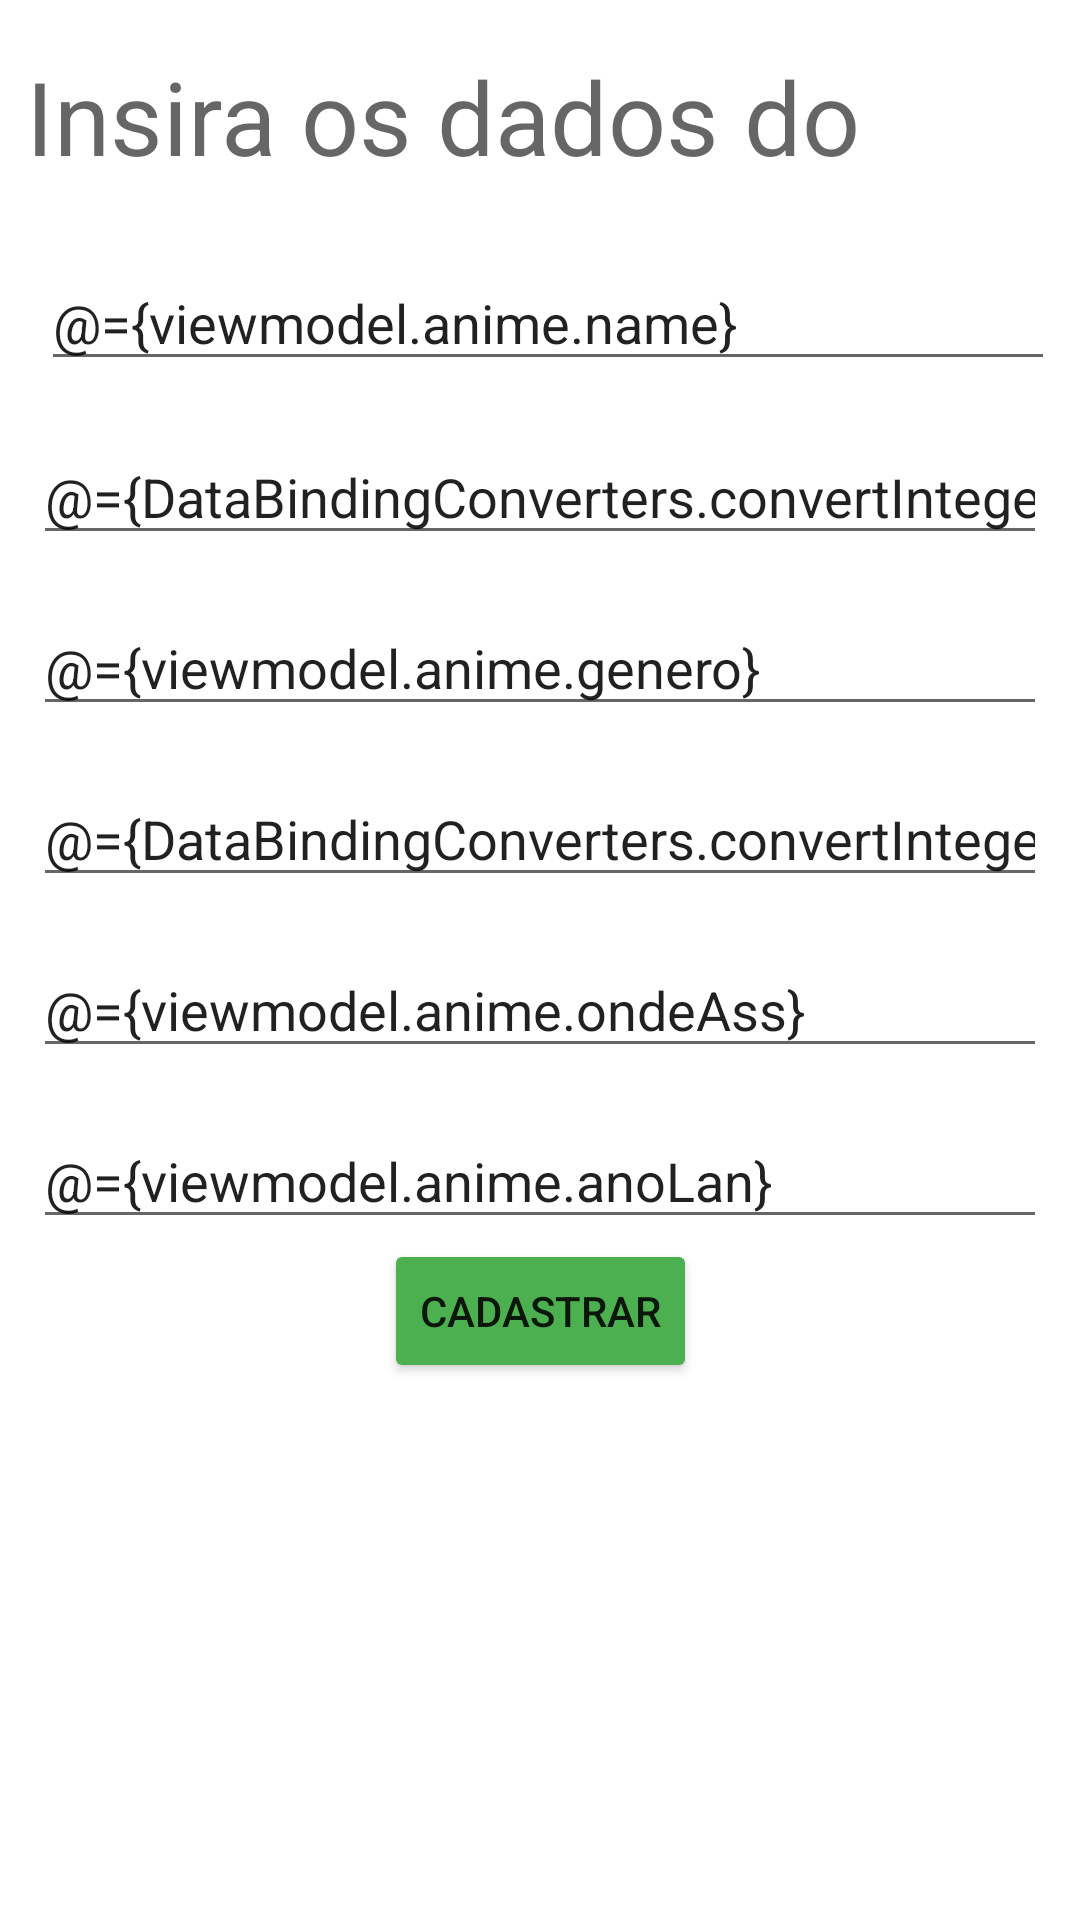

Write the Android layout XML for this screen, with the resource values it uses.
<!-- AndroidManifest.xml: application theme Theme.SegundaProvaAnimes -->
<!-- res/layout/fragment_cadastra.xml -->
<?xml version="1.0" encoding="utf-8"?>
<layout xmlns:android="http://schemas.android.com/apk/res/android"
    xmlns:app="http://schemas.android.com/apk/res-auto"
    xmlns:tools="http://schemas.android.com/tools">

    <data>
        <variable
            name="viewmodel"
            type="com.example.segundaprovaanimes.ui.dashboard.CadastraViewModel" />
        <import type="com.example.segundaprovaanimes.DataBindingConverters"/>
    </data>

    <androidx.constraintlayout.widget.ConstraintLayout
        android:layout_width="match_parent"
        android:layout_height="match_parent"
        tools:context=".ui.dashboard.CadastraFragment">

        <EditText
            android:id="@+id/editTextNome6"
            android:layout_width="338dp"
            android:layout_height="42dp"
            android:layout_marginTop="15dp"
            android:ems="10"
            android:hint="Onde assistir?"
            android:inputType="textPersonName"
            android:text="@={viewmodel.anime.ondeAss}"
            app:layout_constraintEnd_toEndOf="parent"
            app:layout_constraintStart_toStartOf="parent"
            app:layout_constraintTop_toBottomOf="@+id/editTextNome5"
            tools:ignore="MissingConstraints" />

        <EditText
            android:id="@+id/editTextNome7"
            android:layout_width="338dp"
            android:layout_height="42dp"
            android:layout_marginTop="15dp"
            android:ems="10"
            android:hint="Ano de lançamento"
            android:inputType="textPersonName"
            android:text="@={viewmodel.anime.anoLan}"
            app:layout_constraintEnd_toEndOf="parent"
            app:layout_constraintStart_toStartOf="parent"
            app:layout_constraintTop_toBottomOf="@+id/editTextNome6"
            tools:ignore="MissingConstraints" />


        <TextView
            android:id="@+id/textViewLabelCadastro"
            android:layout_width="343dp"
            android:layout_height="45dp"
            android:layout_marginStart="32dp"
            android:layout_marginTop="16dp"
            android:layout_marginEnd="32dp"
            android:text="Insira os dados do anime"
            android:textAppearance="@style/TextAppearance.AppCompat.Display1"
            app:layout_constraintEnd_toEndOf="parent"
            app:layout_constraintStart_toStartOf="parent"
            app:layout_constraintTop_toTopOf="parent" />

        <EditText
            android:id="@+id/editTextNome"
            android:layout_width="338dp"
            android:layout_height="42dp"
            android:layout_marginStart="32dp"
            android:layout_marginTop="24dp"
            android:layout_marginEnd="32dp"
            android:ems="10"
            android:hint="Nome do Anime"
            android:inputType="textPersonName"
            android:text="@={viewmodel.anime.name}"
            app:layout_constraintEnd_toEndOf="parent"
            app:layout_constraintHorizontal_bias="0.444"
            app:layout_constraintStart_toStartOf="parent"
            app:layout_constraintTop_toBottomOf="@+id/textViewLabelCadastro" />

        <EditText
            android:id="@+id/editTextNome3"
            android:layout_width="338dp"
            android:layout_height="42dp"
            android:layout_marginTop="16dp"
            android:ems="10"
            android:hint="Numero total de episodios"
            android:inputType="number"
            android:text="@={DataBindingConverters.convertIntegerToString(viewmodel.anime.qntEp)}"
            app:layout_constraintEnd_toEndOf="parent"
            app:layout_constraintStart_toStartOf="parent"
            app:layout_constraintTop_toBottomOf="@+id/editTextNome"
            tools:ignore="MissingConstraints" />

        <EditText
            android:id="@+id/editTextNome4"
            android:layout_width="338dp"
            android:layout_height="42dp"
            android:layout_marginTop="15dp"
            android:ems="10"
            android:hint="Genero"
            android:inputType="textPersonName"
            android:text="@={viewmodel.anime.genero}"
            app:layout_constraintEnd_toEndOf="parent"
            app:layout_constraintStart_toStartOf="parent"
            app:layout_constraintTop_toBottomOf="@+id/editTextNome3"
            tools:ignore="MissingConstraints" />

        <EditText
            android:id="@+id/editTextNome5"
            android:layout_width="338dp"
            android:layout_height="42dp"
            android:layout_marginTop="15dp"
            android:ems="10"
            android:hint="Classificacao/implementar"
            android:inputType="textPersonName"
            android:text="@={DataBindingConverters.convertIntegerToString(viewmodel.anime.classificacao)}"
            app:layout_constraintEnd_toEndOf="parent"
            app:layout_constraintStart_toStartOf="parent"
            app:layout_constraintTop_toBottomOf="@+id/editTextNome4"
            tools:ignore="MissingConstraints" />

        <Button
            android:id="@+id/buttonCadastrar"
            android:layout_width="wrap_content"
            android:layout_height="wrap_content"
            android:text="Cadastrar"
            app:backgroundTint="#4CAF50"
            app:layout_constraintBottom_toBottomOf="parent"
            app:layout_constraintEnd_toEndOf="parent"
            app:layout_constraintStart_toStartOf="parent"
            app:layout_constraintTop_toBottomOf="@+id/editTextNome7"
            app:layout_constraintVertical_bias="0.0"
            tools:ignore="MissingConstraints" />

    </androidx.constraintlayout.widget.ConstraintLayout>
</layout>
<!-- resources referenced by this layout -->
<resources>
  <style name="Theme.SegundaProvaAnimes" parent="Theme.MaterialComponents.DayNight.DarkActionBar">
          
          <item name="colorPrimary">@color/purple_500</item>
          <item name="colorPrimaryVariant">@color/purple_700</item>
          <item name="colorOnPrimary">@color/white</item>
          
          <item name="colorSecondary">@color/teal_200</item>
          <item name="colorSecondaryVariant">@color/teal_700</item>
          <item name="colorOnSecondary">@color/black</item>
          
          <item name="android:statusBarColor" tools:targetApi="l">?attr/colorPrimaryVariant</item>
          
  
      </style>
  <!-- not gathered from this repository: default colours our renderer supplied (Android Studio template values) -->
  <color name="purple_500">#FF6200EE</color>
  <color name="purple_700">#FF3700B3</color>
  <color name="teal_200">#FF03DAC5</color>
  <color name="teal_700">#FF018786</color>
  <color name="black">#FF000000</color>
  <color name="white">#FFFFFFFF</color>
</resources>
